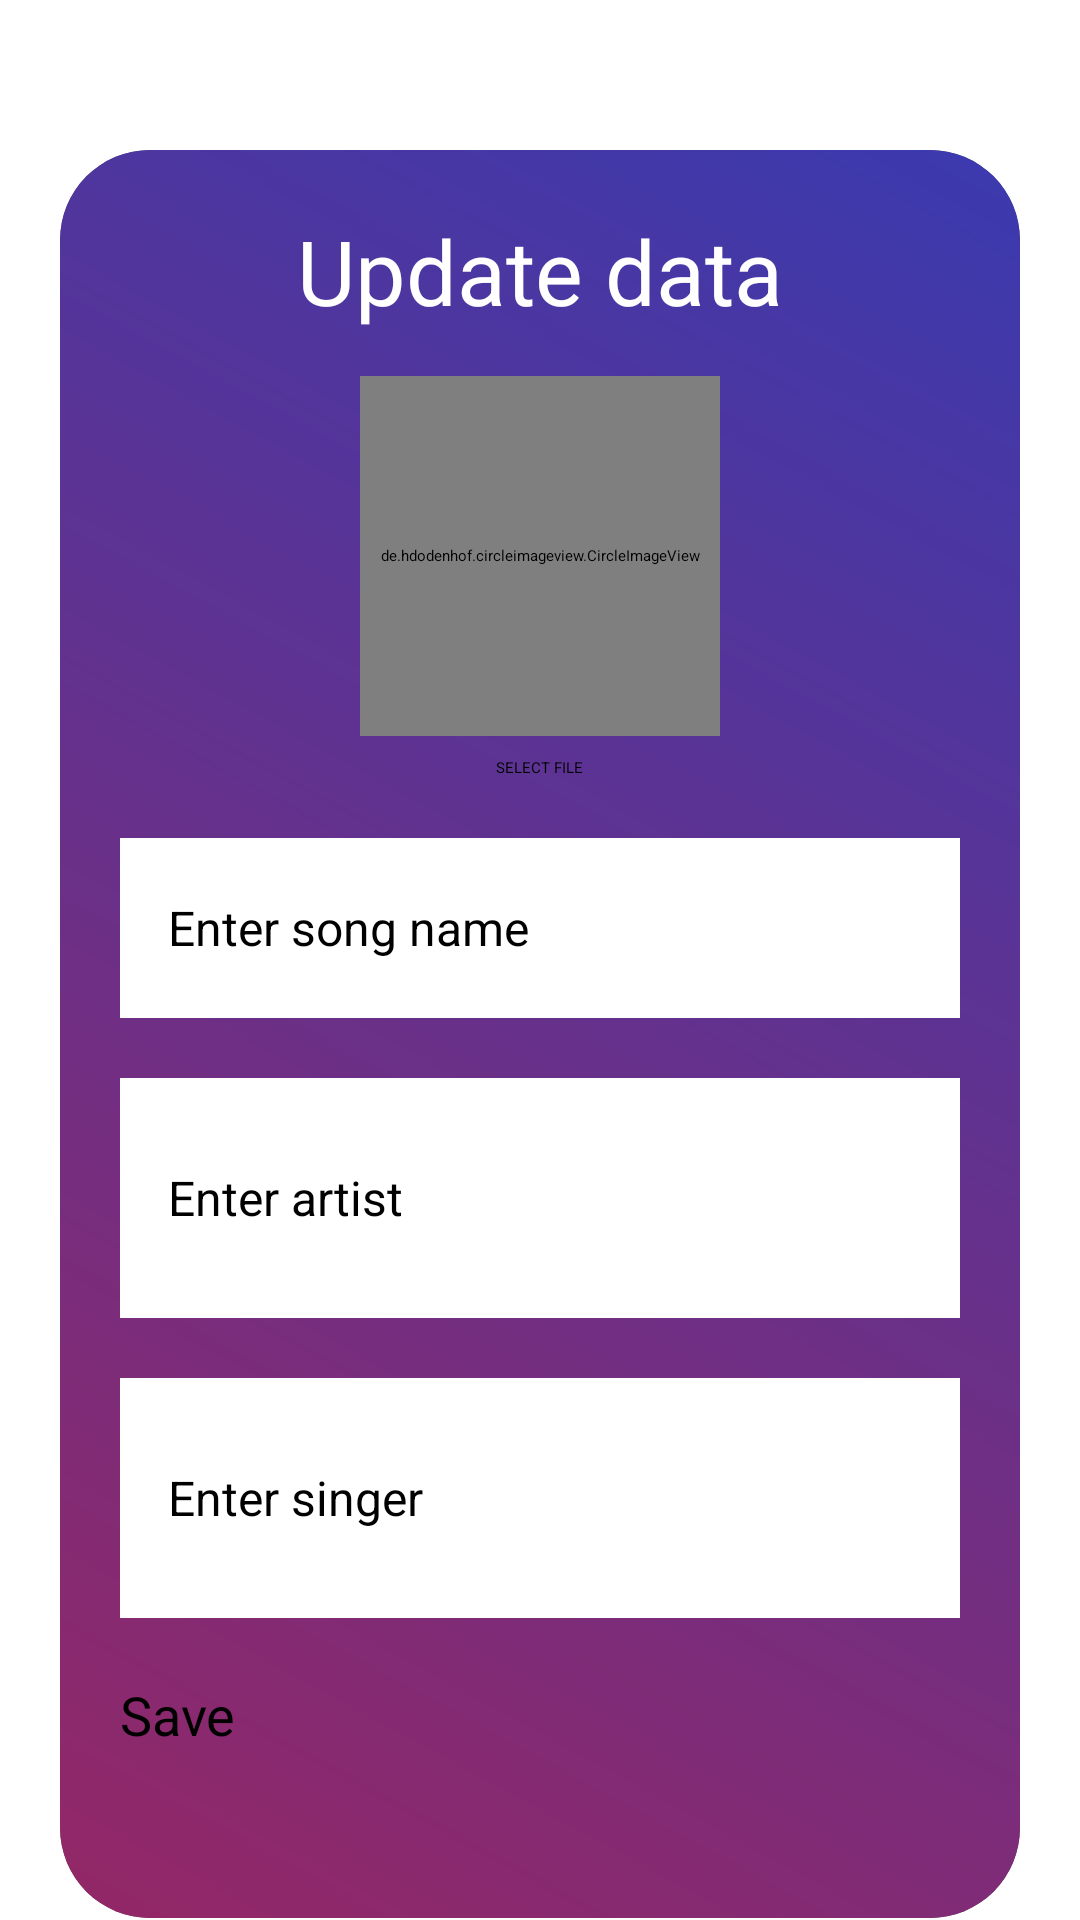

Layout XML and referenced resources for this Android screen:
<!-- AndroidManifest.xml: application theme Theme.MusicApp -->
<!-- res/layout/activity_update.xml -->
<?xml version="1.0" encoding="utf-8"?>
<ScrollView xmlns:android="http://schemas.android.com/apk/res/android"
    xmlns:app="http://schemas.android.com/apk/res-auto"
    xmlns:tools="http://schemas.android.com/tools"
    android:layout_width="match_parent"
    android:layout_height="match_parent"
    tools:context=".MusicManager.UpdateActivity">

    <androidx.cardview.widget.CardView
        android:layout_width="match_parent"
        android:layout_height="wrap_content"
        android:layout_marginTop="50dp"
        android:layout_marginEnd="20dp"
        android:layout_marginStart="20dp"
        app:cardCornerRadius="30dp"
        app:cardElevation="20dp">

        <LinearLayout
            android:layout_width="match_parent"
            android:layout_height="match_parent"
            android:layout_gravity="center_horizontal"
            android:background="@drawable/background_color"
            android:orientation="vertical"
            android:padding="20dp">

            <TextView
                android:layout_width="match_parent"
                android:layout_height="wrap_content"
                android:text="Update data"
                android:textAlignment="center"
                android:textColor="@color/white"
                android:textSize="30sp" />

            <de.hdodenhof.circleimageview.CircleImageView
                android:id="@+id/updateImage"
                android:layout_centerHorizontal="true"
                android:layout_marginTop="15dp"
                android:layout_width="120dp"
                android:layout_height="120dp"
                app:civ_border_width="1dp"
                app:civ_border_color="@color/black"
                android:layout_gravity="center"
                android:src="@drawable/img"/>
            <TextView
                android:layout_width="wrap_content"
                android:layout_height="wrap_content"
                android:text=""
                android:layout_gravity="center"
                android:id="@+id/fileUpdate"/>
            <Button
                android:layout_width="wrap_content"
                android:layout_height="wrap_content"
                android:text="SELECT FILE"
                android:layout_gravity="center"
                android:id="@+id/btnUpdateFile"/>

            <EditText
                android:id="@+id/updateName"
                android:layout_width="match_parent"
                android:layout_height="60dp"
                android:layout_marginTop="20dp"
                android:background="@color/white"
                android:gravity="start|center_vertical"
                android:hint="Enter song name"
                android:padding="16dp"
                android:textColor="@color/black"
                android:textSize="16sp" />

            <EditText
                android:id="@+id/updateArtist"
                android:layout_width="match_parent"
                android:layout_height="80dp"
                android:layout_marginTop="20dp"
                android:background="@color/white"
                android:gravity="start|center_vertical"
                android:hint="Enter artist"
                android:padding="16dp"
                android:textColor="@color/black"
                android:textSize="16sp" />

            <EditText
                android:id="@+id/updateSinger"
                android:layout_width="match_parent"
                android:layout_height="80dp"
                android:layout_marginTop="20dp"
                android:background="@color/white"
                android:gravity="start|center_vertical"
                android:hint="Enter singer"
                android:padding="16dp"
                android:textColor="@color/black"
                android:textSize="16sp" />


            <Button
                android:id="@+id/saveUpdateButton"
                android:layout_width="match_parent"
                android:layout_height="60dp"
                android:layout_marginTop="20dp"
                android:text="Save"
                android:textSize="18sp"
                app:cornerRadius="20dp" />
        </LinearLayout>
    </androidx.cardview.widget.CardView>
</ScrollView>
<!-- resources referenced by this layout -->
<resources>
  <color name="black">#FF000000</color>
  <color name="white">#FFFFFFFF</color>
  <!-- drawable background_color (drawable) -->
  <?xml version="1.0" encoding="utf-8"?>
  <shape android:shape="rectangle"
      xmlns:android="http://schemas.android.com/apk/res/android">
      <gradient
          android:startColor="@color/endColor"
          android:endColor="#3A3AAF"
          android:angle="45">
      </gradient>
  
  </shape>
  <!-- drawable img: png bitmap (drawable, 437899 bytes) -->
  <color name="endColor">#942766</color>
</resources>
